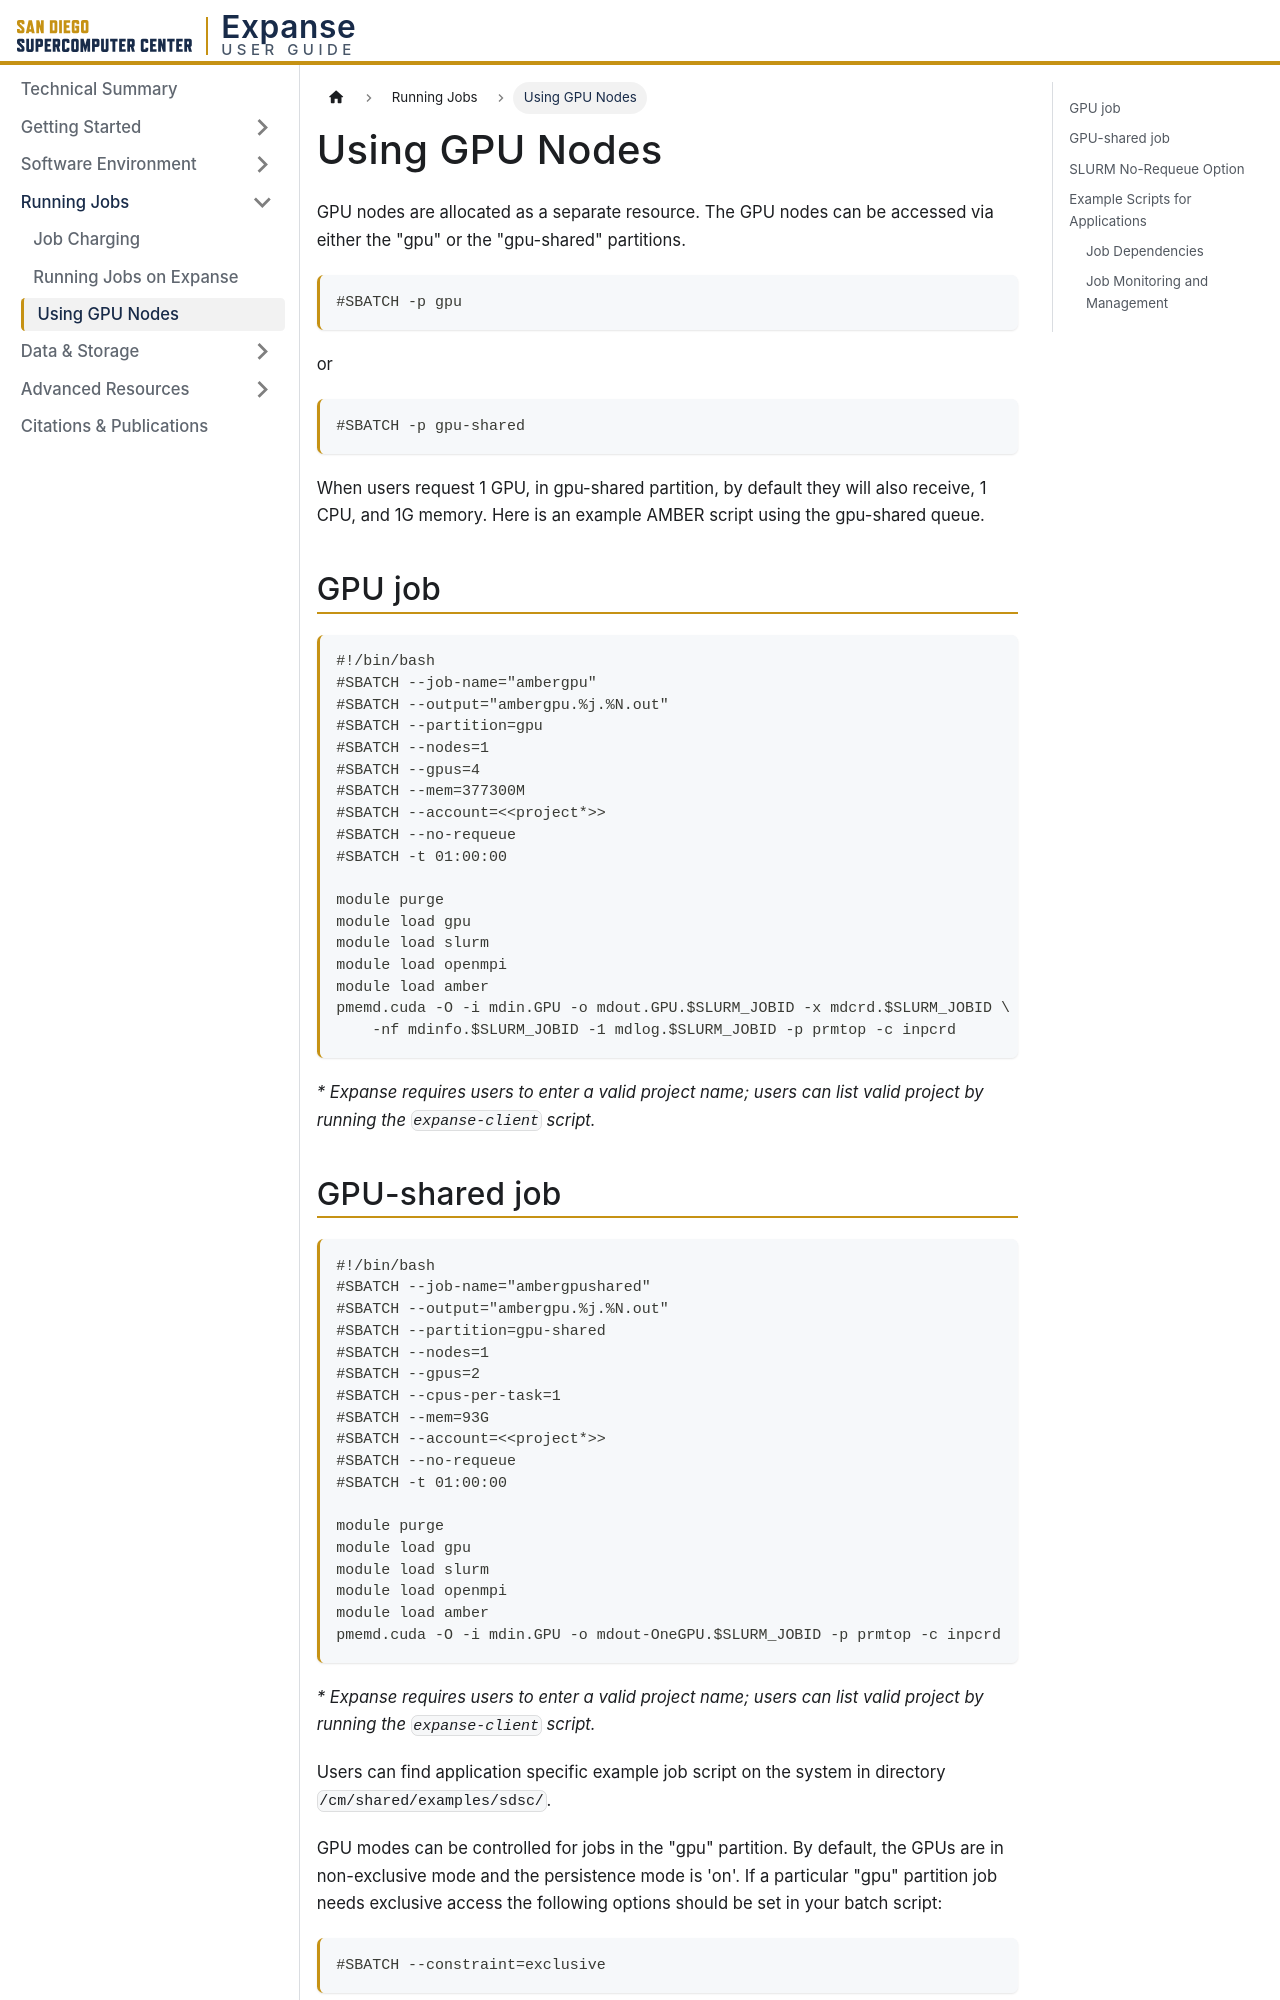

repository: zonca/expanse-docusaurus · page: gpu-nodes/index.html · generator: docusaurus

---
title: Using GPU Nodes
sidebar_position: 3
description: Running GPU jobs on Expanse, GPU modes, the no-requeue option, job dependencies and monitoring.
---

GPU nodes are allocated as a separate resource. The GPU nodes can be accessed via either the "gpu" or the "gpu-shared" partitions.

```bash
#SBATCH -p gpu
```

or

```bash
#SBATCH -p gpu-shared
```

When users request 1 GPU, in gpu-shared partition, by default they will also receive, 1 CPU, and 1G memory. Here is an example AMBER script using the gpu-shared queue.

## GPU job

```bash
#!/bin/bash
#SBATCH --job-name="ambergpu"
#SBATCH --output="ambergpu.%j.%N.out"
#SBATCH --partition=gpu
#SBATCH --nodes=1
#SBATCH --gpus=4
#SBATCH --mem=377300M
#SBATCH --account=<<project*>>
#SBATCH --no-requeue
#SBATCH -t 01:00:00

module purge
module load gpu
module load slurm
module load openmpi
module load amber
pmemd.cuda -O -i mdin.GPU -o mdout.GPU.$SLURM_JOBID -x mdcrd.$SLURM_JOBID \
    -nf mdinfo.$SLURM_JOBID -1 mdlog.$SLURM_JOBID -p prmtop -c inpcrd
```

_\* Expanse requires users to enter a valid project name; users can list valid project by running the `expanse-client` script._
